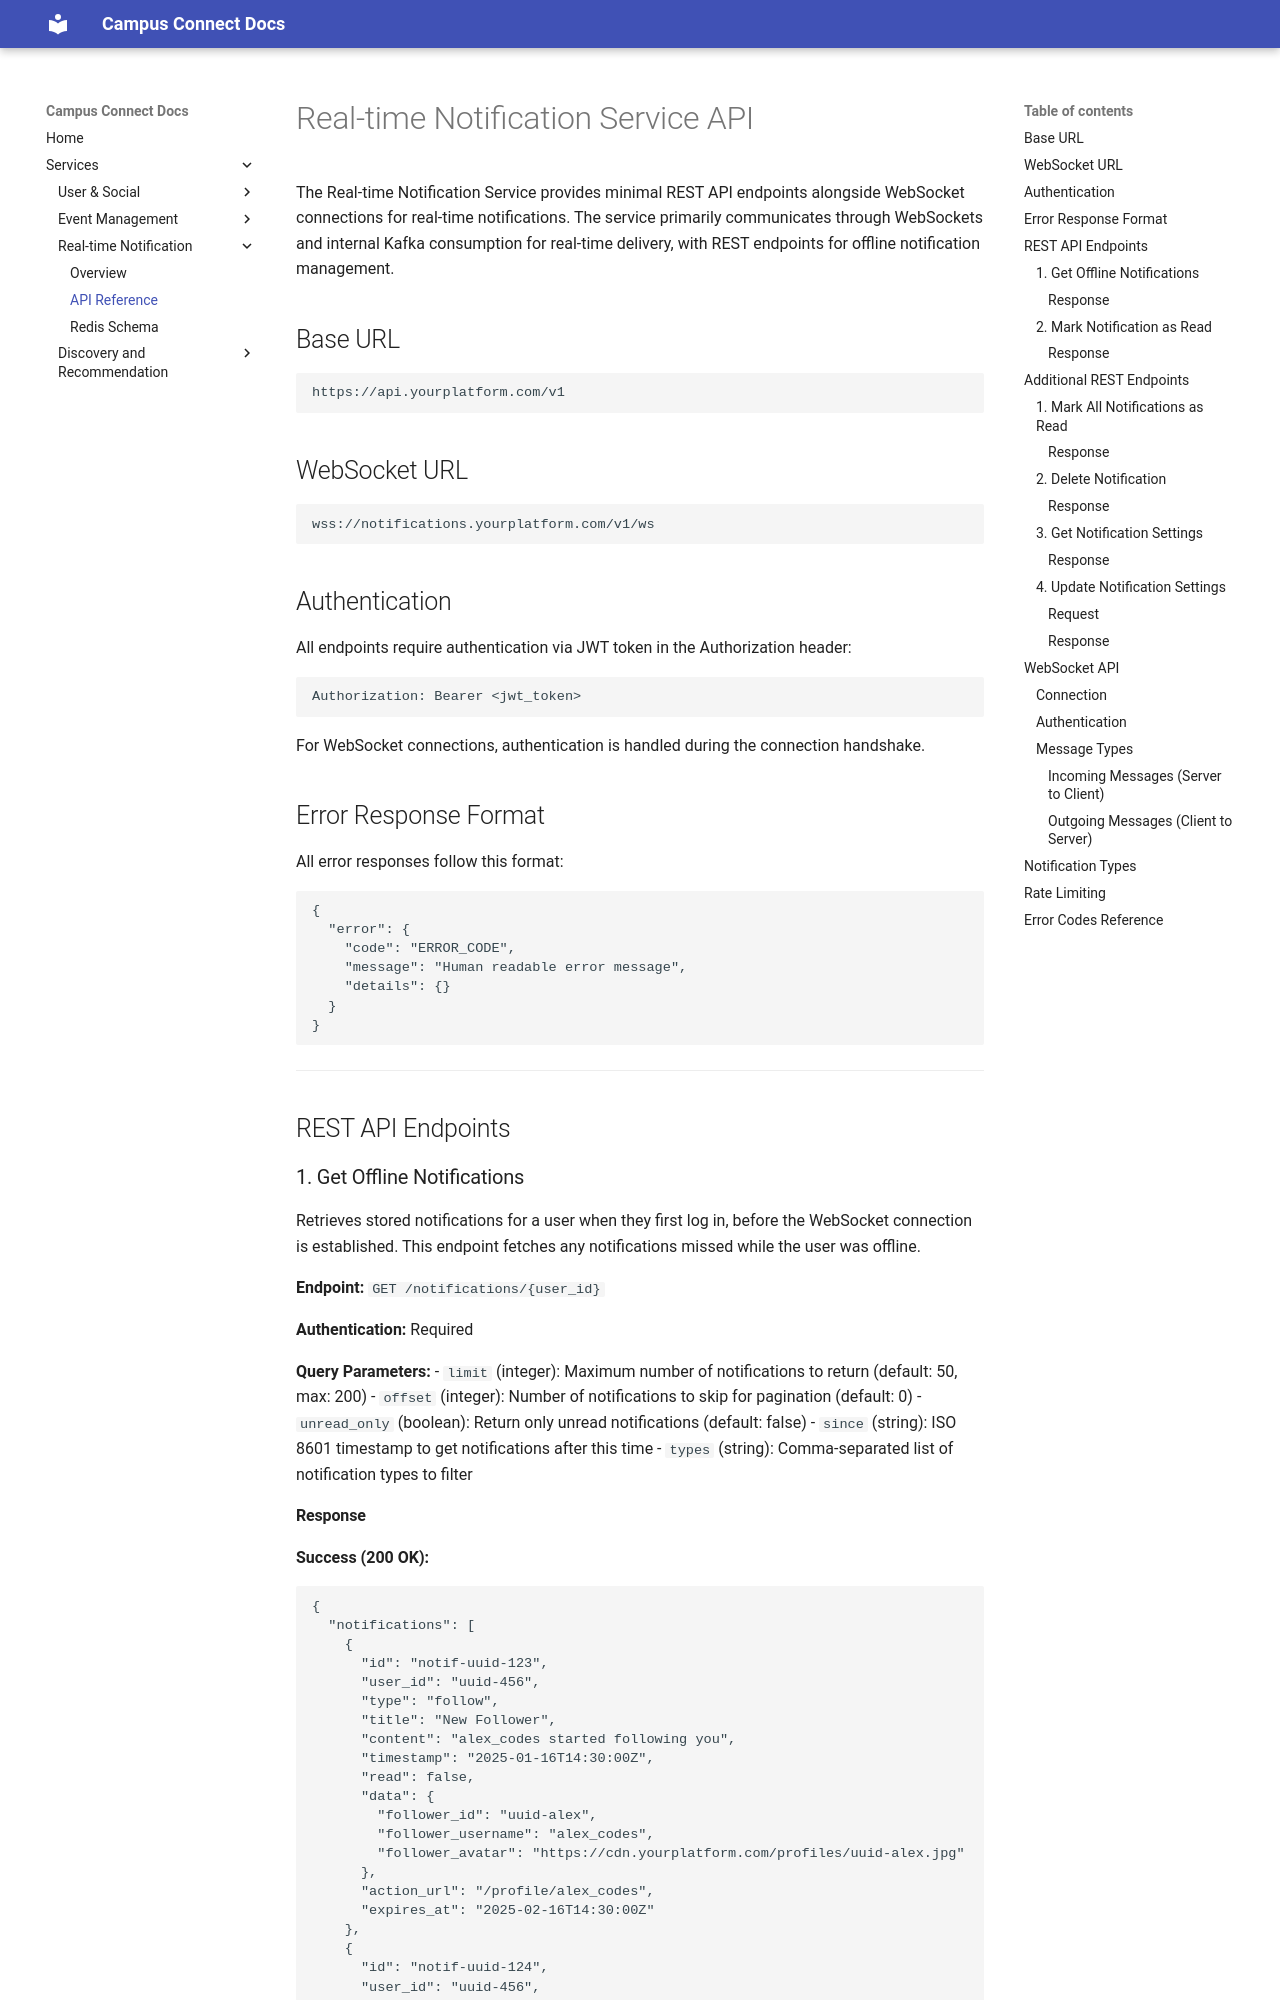

repository: scalable-project/documents · page: services/real-time-notification/api/index.html · generator: mkdocs

# Real-time Notification Service API

The Real-time Notification Service provides minimal REST API endpoints alongside WebSocket connections for real-time notifications. The service primarily communicates through WebSockets and internal Kafka consumption for real-time delivery, with REST endpoints for offline notification management.

## Base URL

```
https://api.yourplatform.com/v1
```

## WebSocket URL

```
wss://notifications.yourplatform.com/v1/ws
```

## Authentication

All endpoints require authentication via JWT token in the Authorization header:

```
Authorization: Bearer <jwt_token>
```

For WebSocket connections, authentication is handled during the connection handshake.

## Error Response Format

All error responses follow this format:

```json
{
  "error": {
    "code": "ERROR_CODE",
    "message": "Human readable error message",
    "details": {}
  }
}
```

---

## REST API Endpoints

### 1. Get Offline Notifications

Retrieves stored notifications for a user when they first log in, before the WebSocket connection is established. This endpoint fetches any notifications missed while the user was offline.

**Endpoint:** `GET /notifications/{user_id}`

**Authentication:** Required

**Query Parameters:**
- `limit` (integer): Maximum number of notifications to return (default: 50, max: 200)
- `offset` (integer): Number of notifications to skip for pagination (default: 0)
- `unread_only` (boolean): Return only unread notifications (default: false)
- `since` (string): ISO 8601 timestamp to get notifications after this time
- `types` (string): Comma-separated list of notification types to filter
